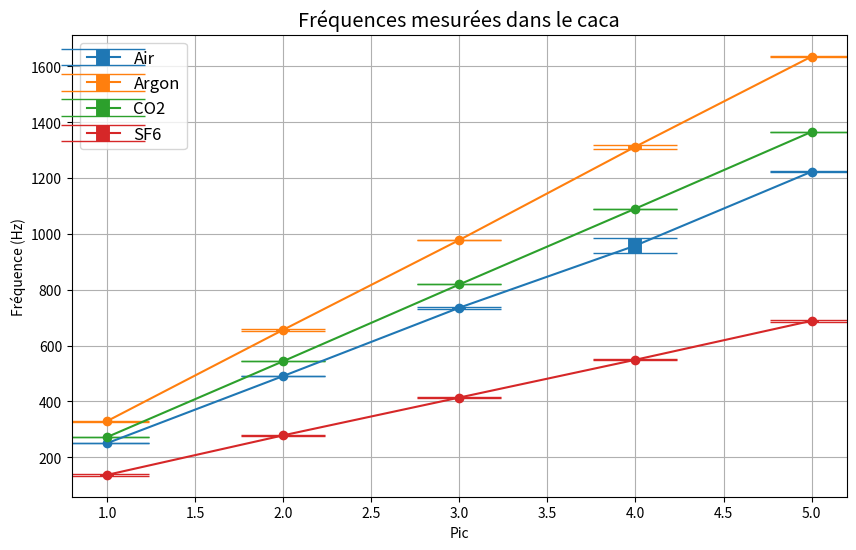

The matplotlib source for this figure:
import numpy as np
import matplotlib as plt 
import matplotlib.pyplot as plt
import pandas as pd


taille_ptube,incertitude_ptube=0.298,0.005
taille_gtube,incertitude_gtube=0.498,0.005
incertitude_frequence=2.5

Temperature= 26.5+273.2
incertitude_temperature=0.5

R= 8.314
masses_molaires = {
    "Air": 28.97e-3,     
    "Argon": 39.948e-3,  
    "CO2": 44.01e-3,     
    "SF6": 146.06e-3     
}


# Données
tube_petit = {
    "Air": [[596.875, 1184.375, 1784.375, 2378.125, 2950], [596.875, 1184.375, 1784.375, 2378.875, 2950], [596.875, 1184.375, 1784.375, 2378.875, 2950]],
    "Argon": [[546.875, 1103.125, 1653.125, 2196.875, 2778.125], [550, 1106.25, 1656.25, 2203.125, 2787.5], [556.25, 1093.75, 1643.75, 2209.37, 2778.12]],
    "CO2": [[462.5, 925, 1384.375, 1871.875, 2331.25], [465.625, 918.75, 1378.125, 1837.5, 2325], [459.375, 918.75, 1384.375, 1843.75, 2325]],
    "SF6": [[231.25, 465.625, 696.875, 931.25, 1105.625], [231.25, 462.5, 693.75, 931.25, 1105.625], [231.25, 465.625, 696.875, 931.25, 1105.625]],
}

tube_grand = {
    "Air": [[250, 490.625, 731.25, 978.125, 1218.75], [250, 490.625, 737.5, 978.125, 1225], [250, 490.625, 737.5, 918.125, 1225]],
    "Argon": [[331.25, 656.25, 978.125, 1315.62, 1637.5], [328.125, 659.375, 978.125, 1318.75, 1631.25], [328.125, 653.125, 978.125, 1303.12, 1637.50]],
    "CO2": [[271.875, 543.75, 818.75, 1090.62, 1365.62], [271.875, 543.75, 818.75, 1090.62, 1365.62], [271.875, 543.75, 818.75, 1090.62, 1365.62]],
    "SF6": [[134.375, 275, 415.625, 550, 684.375], [134.375, 281.25, 412.5, 550, 687.5], [140.625, 278.125, 412.5, 546.875, 693.75]],
}



#calcule de la vitesse du son (tube avec ectrémitéer fermer )
def v_son (frequence,tailletube,incertitude_frequence,incertitude_tube):
    indices = np.arange(1, len(frequence) + 1)  # [1, 2, 3, ...]
    vitesse=2.0*frequence*tailletube
    propagation_inc=((2.0*frequence*incertitude_tube)**2+(2.0*tailletube*incertitude_frequence)**2)**0.5
    vitesse_corrigee = vitesse / indices
    propagation_corrigee = propagation_inc / indices

    return vitesse_corrigee,propagation_corrigee

def graph(donnees, tube):
 
    plt.figure(figsize=(10, 6))
    
    for gas, mesures in donnees.items():
        
        mesure = np.array(mesures)
        print(mesure)
        
        # Moyenne et l'incertitude (écart-type)
        moyenne = np.mean(mesure, axis=0)
        incertitude = np.std(mesure, axis=0)
        
        pics = np.arange(1, len(moyenne)+1)
        
        # Courbe
        plt.errorbar(pics, moyenne, yerr=incertitude, elinewidth=10,label=gas, capsize=30, marker='o')

    

    plt.rcParams.update({'font.size': 12})
    plt.title(f"Fréquences mesurées dans le {tube}")
    plt.xlabel("Pic")
    plt.ylabel("Fréquence (Hz)")
    plt.legend()
    plt.grid(True)
    plt.show()

graph(tube_grand,'caca')

def gamma_gaz(vitesse,Temperature,Masse_molaire,incertitude_vitesse,incertitude_temperature,R):
    gamma=((Masse_molaire*vitesse**2)/(R*Temperature))
    gammav_inc= (vitesse/Temperature)*(Masse_molaire/R)*2.0
    gammat_inc= -(Masse_molaire/R)*(vitesse**2/Temperature**2)
    gamma_inc=np.sqrt((gammav_inc*incertitude_vitesse)**2+(gammat_inc*incertitude_temperature)**2)
    
    return gamma, gamma_inc
    



results = []

for gaz, frequence_lists in tube_petit.items():
    #print(gaz)
    #print(frequence_lists)
    vitesses = []
    incertitudes_vitesses = []
    Masse_molaire = masses_molaires[gaz]
    gammas = []
    incertitudes_gammas = []

    for frequence in frequence_lists:
        
        frequence = np.array(frequence)
        #print(frequence)
        
        vitesse, incert_vitesse = v_son(frequence, taille_ptube, incertitude_frequence, incertitude_ptube)
        
        gamma, incert_gamma = gamma_gaz(vitesse, Temperature, Masse_molaire, incert_vitesse, incertitude_temperature, R)
        
        # Stocker les résultats
        vitesses.append(np.mean(vitesse))
        incertitudes_vitesses.append(np.mean(incert_vitesse))
        gammas.append(np.mean(gamma))
        incertitudes_gammas.append(np.mean(incert_gamma))
    
   
    mean_vitesse = np.mean(vitesses)
    mean_incert_vitesse = np.sqrt(np.sum(np.array(incertitudes_vitesses)**2)) / len(incertitudes_vitesses)

    mean_gamma = np.mean(gammas)
    mean_incert_gamma = np.sqrt(np.sum(np.array(incertitudes_gammas)**2)) / len(incertitudes_gammas)
    
   
    results.append({
        "Gaz": gaz,
        "Vitesse du son (m/s)": f"{mean_vitesse:.2f} ± {mean_incert_vitesse:.2f}",
        "Gamma (γ)": f"{mean_gamma:.2f} ± {mean_incert_gamma:.2f}"
    })


#results_df = pd.DataFrame(results)

#results_df.to_csv("resultats_cp_cv.csv", index=False)
#print(results_df)

